Run: headless pygame with SDL's dummy video driver; simulated clock (each Clock.tick advances the game by its frame time, no real sleeping); random seed 0; keys injected as events and as key.get_pressed() state; no mouse input.
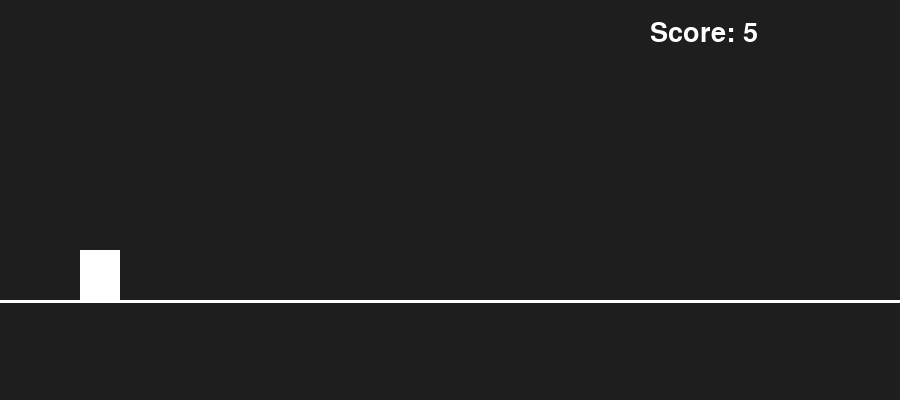
Frame 1 of 2 · flips 1–60 · no input
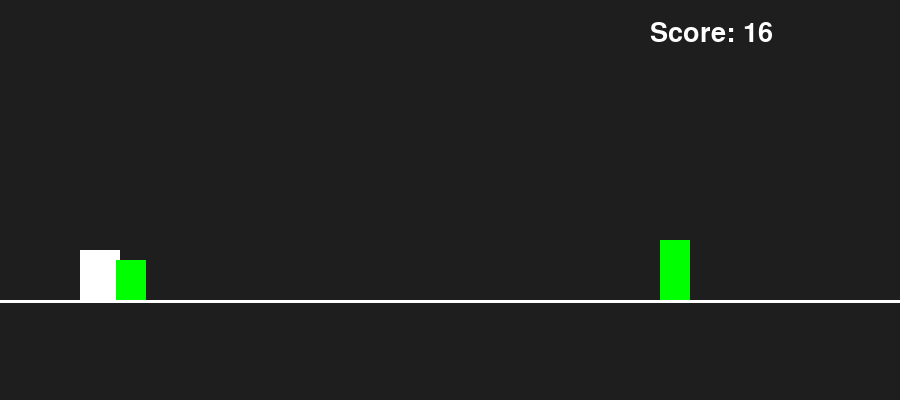
Frame 2 of 2 · flips 61–180 · tapped SPACE, RETURN · held RIGHT (→), D (game ended)

The pygame program that drew these frames:

import pygame
import random

pygame.init()

# 画面尺寸
WIDTH, HEIGHT = 900, 400
screen = pygame.display.set_mode((WIDTH, HEIGHT))
pygame.display.set_caption("Dino Jump")

clock = pygame.time.Clock()


# =========== 游戏参数 ===========
GRAVITY = 1
GROUND_Y = 300
DINO_X = 80


# =========== 恐龙类 ===========
class Dino:
    def __init__(self):
        self.x = DINO_X
        self.y = GROUND_Y
        self.width = 40
        self.height = 50

        self.vel_y = 0
        self.is_jumping = False

        # 跑步动画
        self.run_frame = 0

    def jump(self):
        if not self.is_jumping:
            self.vel_y = -15        # 跳跃力度
            self.is_jumping = True

    def update(self):
        # 奔跑动画（简单两帧）
        self.run_frame = (self.run_frame + 1) % 20

        # 处理跳跃
        self.y += self.vel_y
        self.vel_y += GRAVITY

        if self.y >= GROUND_Y:
            self.y = GROUND_Y
            self.is_jumping = False
            self.vel_y = 0

    def draw(self, sc):
        color = (255, 255, 255)
        pygame.draw.rect(sc, color, (self.x, self.y - self.height, self.width, self.height))


# =========== 障碍物类 ===========
class Cactus:
    def __init__(self):
        self.width = 30
        self.height = random.choice([40, 60])
        self.x = WIDTH
        self.y = GROUND_Y

        self.speed = 8

    def update(self):
        self.x -= self.speed

    def draw(self, sc):
        pygame.draw.rect(sc, (0, 255, 0), (self.x, self.y - self.height, self.width, self.height))

    def off_screen(self):
        return self.x < -self.width

    def rect(self):
        return pygame.Rect(
            self.x, self.y - self.height, self.width, self.height
        )


# =========== 主游戏循环 ===========
def main():
    dino = Dino()
    obstacles = []
    spawn_timer = 0
    score = 0
    running = True

    font = pygame.font.SysFont(None, 40)

    while running:
        clock.tick(60)
        score += 0.1

        # ====== 事件处理 ======
        for event in pygame.event.get():
            if event.type == pygame.QUIT:
                running = False

            # 按键跳跃
            if event.type == pygame.KEYDOWN:
                if event.key == pygame.K_SPACE:
                    dino.jump()

        # ====== 更新恐龙 ======
        dino.update()

        # ====== 障碍物生成 ======
        spawn_timer += 1
        if spawn_timer > random.randint(60, 120):  # 每 ~1-2 秒生成一个障碍
            obstacles.append(Cactus())
            spawn_timer = 0

        # ====== 更新障碍物 ======
        for cactus in obstacles:
            cactus.update()

        # 移除超出画面的障碍物
        obstacles = [c for c in obstacles if not c.off_screen()]

        # ====== 碰撞检测 ======
        dino_rect = pygame.Rect(
            dino.x, dino.y - dino.height, dino.width, dino.height
        )

        for cactus in obstacles:
            if dino_rect.colliderect(cactus.rect()):
                print("Game Over! Score:", int(score))
                running = False

        # ====== 画面渲染 ======
        screen.fill((30, 30, 30))  # 黑色背景

        # 地面
        pygame.draw.line(screen, (255, 255, 255), (0, GROUND_Y + 1), (WIDTH, GROUND_Y + 1), 3)

        # 恐龙与障碍物
        dino.draw(screen)

        for cactus in obstacles:
            cactus.draw(screen)

        # 分数显示
        score_text = font.render(f"Score: {int(score)}", True, (255, 255, 255))
        screen.blit(score_text, (650, 20))

        pygame.display.update()

    pygame.quit()


if __name__ == "__main__":
    main()
